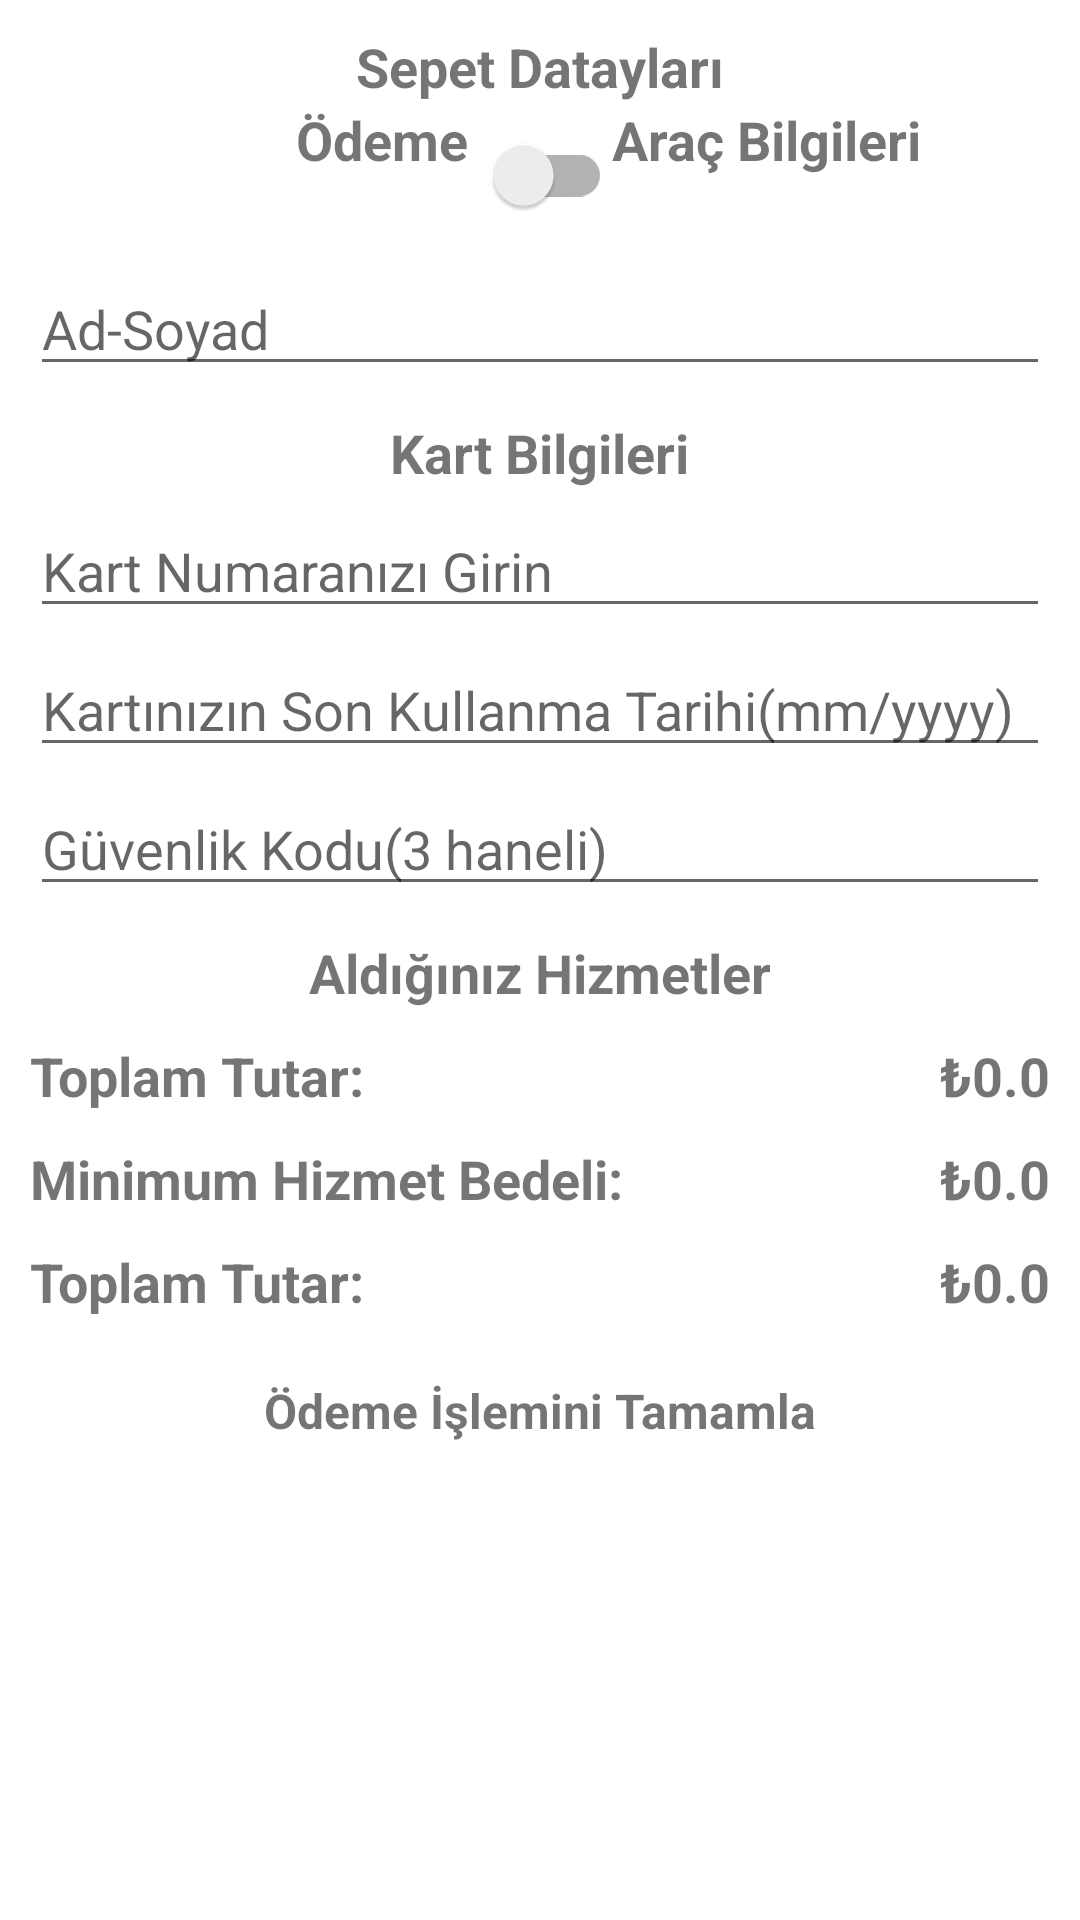

Android layout source for this screen:
<!-- AndroidManifest.xml: application theme Theme.Kuaforoto -->
<!-- res/layout/activity_place_your_order.xml -->
<?xml version="1.0" encoding="utf-8"?>
<ScrollView xmlns:android="http://schemas.android.com/apk/res/android"
    xmlns:app="http://schemas.android.com/apk/res-auto"
    xmlns:tools="http://schemas.android.com/tools"
    android:layout_width="match_parent"
    android:layout_height="match_parent"
    tools:context=".PlaceYourOrderActivity">


    <androidx.constraintlayout.widget.ConstraintLayout
        android:layout_width="match_parent"
        android:layout_height="match_parent">


        <TextView android:id="@+id/tvCustomerDetails"
            android:layout_width="wrap_content"
            android:layout_height="wrap_content"
            app:layout_constraintStart_toStartOf="parent"
            app:layout_constraintEnd_toEndOf="parent"
            app:layout_constraintTop_toTopOf="parent"
            android:layout_margin="10dp"
            android:text="Sepet Datayları"
            android:textSize="18sp"
            android:textStyle="bold"/>

        <TextView android:id="@+id/tvPickup"
            android:layout_width="wrap_content"
            android:layout_height="wrap_content"
            app:layout_constraintEnd_toStartOf="@+id/switchDelivery"
            app:layout_constraintTop_toBottomOf="@+id/tvCustomerDetails"
            android:text="Ödeme"
            android:textSize="18sp"
            android:textStyle="bold"/>

        <androidx.appcompat.widget.SwitchCompat android:id="@+id/switchDelivery"
            android:layout_width="wrap_content"
            android:layout_height="wrap_content"
            app:layout_constraintStart_toStartOf="parent"
            app:layout_constraintEnd_toEndOf="parent"
            app:layout_constraintTop_toBottomOf="@+id/tvCustomerDetails"
            android:layout_marginStart="10dp"
            android:layout_marginEnd="10dp"
            android:layout_marginBottom="10dp"/>

        <TextView android:id="@+id/tvDelivery"
            android:layout_width="wrap_content"
            android:layout_height="wrap_content"
            app:layout_constraintStart_toEndOf="@+id/switchDelivery"
            app:layout_constraintTop_toBottomOf="@+id/tvCustomerDetails"
            android:text="Araç Bilgileri"
            android:textSize="18sp"
            android:textStyle="bold"/>

        <EditText android:id="@+id/inputName"
            android:layout_width="match_parent"
            android:layout_height="wrap_content"
            app:layout_constraintStart_toStartOf="parent"
            app:layout_constraintEnd_toEndOf="parent"
            app:layout_constraintTop_toBottomOf="@id/switchDelivery"
            android:layout_marginStart="10dp"
            android:layout_marginEnd="10dp"
            android:layout_marginTop="05dp"
            android:layout_marginBottom="05dp"
            android:hint="Ad-Soyad"/>

        <EditText android:id="@+id/inputAddress"
            android:layout_width="match_parent"
            android:layout_height="wrap_content"
            app:layout_constraintStart_toStartOf="parent"
            app:layout_constraintEnd_toEndOf="parent"
            app:layout_constraintTop_toBottomOf="@id/inputName"
            android:layout_marginStart="10dp"
            android:layout_marginEnd="10dp"
            android:layout_marginTop="05dp"
            android:layout_marginBottom="05dp"
            android:hint="Adresinizi Girin"
            android:visibility="gone"/>

        <EditText android:id="@+id/inputCity"
            android:layout_width="match_parent"
            android:layout_height="wrap_content"
            app:layout_constraintStart_toStartOf="parent"
            app:layout_constraintEnd_toEndOf="parent"
            app:layout_constraintTop_toBottomOf="@id/inputAddress"
            android:layout_marginStart="10dp"
            android:layout_marginEnd="10dp"
            android:layout_marginTop="05dp"
            android:layout_marginBottom="05dp"
            android:hint="Araç Marka-Model"
            android:visibility="gone"/>

        <EditText android:id="@+id/inputState"
            android:layout_width="match_parent"
            android:layout_height="wrap_content"
            app:layout_constraintStart_toStartOf="parent"
            app:layout_constraintEnd_toEndOf="parent"
            app:layout_constraintTop_toBottomOf="@id/inputCity"
            android:layout_marginStart="10dp"
            android:layout_marginEnd="10dp"
            android:layout_marginTop="05dp"
            android:layout_marginBottom="05dp"
            android:hint="Araç Plakası"
            android:visibility="gone"/>

        <EditText android:id="@+id/inputZip"
            android:layout_width="match_parent"
            android:layout_height="wrap_content"
            app:layout_constraintStart_toStartOf="parent"
            app:layout_constraintEnd_toEndOf="parent"
            app:layout_constraintTop_toBottomOf="@id/inputState"
            android:layout_marginStart="10dp"
            android:layout_marginEnd="10dp"
            android:layout_marginTop="05dp"
            android:layout_marginBottom="05dp"
            android:hint="Posta Kodu"
            android:inputType="number"
            android:maxLength="5"
            android:visibility="gone"/>

        <TextView android:id="@+id/tvCardDetails"
            android:layout_width="wrap_content"
            android:layout_height="wrap_content"
            app:layout_constraintStart_toStartOf="parent"
            app:layout_constraintEnd_toEndOf="parent"
            app:layout_constraintTop_toBottomOf="@+id/inputZip"
            android:layout_margin="10dp"
            android:text="Kart Bilgileri"
            android:textSize="18sp"
            android:textStyle="bold"/>

        <EditText android:id="@+id/inputCardNumber"
            android:layout_width="match_parent"
            android:layout_height="wrap_content"
            app:layout_constraintStart_toStartOf="parent"
            app:layout_constraintEnd_toEndOf="parent"
            app:layout_constraintTop_toBottomOf="@id/tvCardDetails"
            android:layout_marginStart="10dp"
            android:layout_marginEnd="10dp"
            android:layout_marginTop="05dp"
            android:layout_marginBottom="05dp"
            android:hint="Kart Numaranızı Girin"
            android:inputType="number"
            android:maxLength="16"/>

        <EditText android:id="@+id/inputCardExpiry"
            android:layout_width="match_parent"
            android:layout_height="wrap_content"
            app:layout_constraintStart_toStartOf="parent"
            app:layout_constraintEnd_toEndOf="parent"
            app:layout_constraintTop_toBottomOf="@id/inputCardNumber"
            android:layout_marginStart="10dp"
            android:layout_marginEnd="10dp"
            android:layout_marginTop="05dp"
            android:layout_marginBottom="05dp"
            android:hint="Kartınızın Son Kullanma Tarihi(mm/yyyy)"
            android:inputType="number"
            android:maxLength="6"/>

        <EditText android:id="@+id/inputCardPin"
            android:layout_width="match_parent"
            android:layout_height="wrap_content"
            app:layout_constraintStart_toStartOf="parent"
            app:layout_constraintEnd_toEndOf="parent"
            app:layout_constraintTop_toBottomOf="@id/inputCardExpiry"
            android:layout_marginStart="10dp"
            android:layout_marginEnd="10dp"
            android:layout_marginTop="05dp"
            android:layout_marginBottom="05dp"
            android:hint="Güvenlik Kodu(3 haneli)"
            android:inputType="number"
            android:maxLength="3"/>

        <TextView android:id="@+id/tvTotalItems"
            android:layout_width="wrap_content"
            android:layout_height="wrap_content"
            app:layout_constraintStart_toStartOf="parent"
            app:layout_constraintEnd_toEndOf="parent"
            app:layout_constraintTop_toBottomOf="@+id/inputCardPin"
            android:layout_margin="10dp"
            android:text="Aldığınız Hizmetler"
            android:textSize="18sp"
            android:textStyle="bold"/>

        <androidx.recyclerview.widget.RecyclerView
            android:id="@+id/cartItemsRecyclerView"
            android:layout_width="match_parent"
            android:layout_height="wrap_content"
            app:layout_constraintStart_toStartOf="parent"
            app:layout_constraintEnd_toEndOf="parent"
            app:layout_constraintTop_toBottomOf="@+id/tvTotalItems"
            android:nestedScrollingEnabled="false"/>

        <TextView android:id="@+id/tvSubtotal"
            android:layout_width="wrap_content"
            android:layout_height="wrap_content"
            app:layout_constraintStart_toStartOf="parent"
            app:layout_constraintTop_toBottomOf="@+id/cartItemsRecyclerView"
            android:layout_margin="10dp"
            android:text="Toplam Tutar:"
            android:textSize="18sp"
            android:textStyle="bold"/>

        <TextView android:id="@+id/tvSubtotalAmount"
            android:layout_width="wrap_content"
            android:layout_height="wrap_content"
            app:layout_constraintEnd_toEndOf="parent"
            app:layout_constraintTop_toBottomOf="@+id/cartItemsRecyclerView"
            android:layout_margin="10dp"
            android:text="₺0.0"
            android:textSize="18sp"
            android:textStyle="bold"/>

        <TextView android:id="@+id/tvDeliveryCharge"
            android:layout_width="wrap_content"
            android:layout_height="wrap_content"
            app:layout_constraintStart_toStartOf="parent"
            app:layout_constraintTop_toBottomOf="@+id/tvSubtotal"
            android:layout_margin="10dp"
            android:text="Minimum Hizmet Bedeli:"
            android:textSize="18sp"
            android:textStyle="bold"/>

        <TextView android:id="@+id/tvDeliveryChargeAmount"
            android:layout_width="wrap_content"
            android:layout_height="wrap_content"
            app:layout_constraintEnd_toEndOf="parent"
            app:layout_constraintTop_toBottomOf="@+id/tvSubtotal"
            android:layout_margin="10dp"
            android:text="₺0.0"
            android:textSize="18sp"
            android:textStyle="bold"/>

        <TextView android:id="@+id/tvTotal"
            android:layout_width="wrap_content"
            android:layout_height="wrap_content"
            app:layout_constraintStart_toStartOf="parent"
            app:layout_constraintTop_toBottomOf="@+id/tvDeliveryCharge"
            android:layout_margin="10dp"
            android:text="Toplam Tutar:"
            android:textSize="18sp"
            android:textStyle="bold"/>

        <TextView android:id="@+id/tvTotalAmount"
            android:layout_width="wrap_content"
            android:layout_height="wrap_content"
            app:layout_constraintEnd_toEndOf="parent"
            app:layout_constraintTop_toBottomOf="@+id/tvDeliveryCharge"
            android:layout_margin="10dp"
            android:text="₺0.0"
            android:textSize="18sp"
            android:textStyle="bold"/>

        <TextView android:id="@+id/buttonPlaceYourOrder"
            android:layout_width="match_parent"
            android:layout_height="wrap_content"
            app:layout_constraintStart_toStartOf="parent"
            app:layout_constraintEnd_toEndOf="parent"
            app:layout_constraintTop_toBottomOf="@+id/tvTotal"
            android:text="Ödeme İşlemini Tamamla"
            android:textSize="16sp"
            android:textStyle="bold"
            android:gravity="center"
            android:padding="10dp"
            android:layout_margin="10dp"
            android:background="@drawable/button_bg"
            />


    </androidx.constraintlayout.widget.ConstraintLayout>
</ScrollView>
<!-- resources referenced by this layout -->
<resources>
  <style name="Theme.Kuaforoto" parent="Theme.MaterialComponents.DayNight.DarkActionBar">
          
          <item name="colorPrimary">@color/purple_500</item>
          <item name="colorPrimaryVariant">@color/purple_700</item>
          <item name="colorOnPrimary">@color/white</item>
          
          <item name="colorSecondary">@color/teal_200</item>
          <item name="colorSecondaryVariant">@color/teal_700</item>
          <item name="colorOnSecondary">@color/black</item>
          
          <item name="android:statusBarColor" tools:targetApi="l">?attr/colorPrimaryVariant</item>
          
      </style>
  <color name="purple_500">#FF6200EE</color>
  <color name="purple_700">#FF3700B3</color>
  <color name="white">#FFFFFFFF</color>
  <color name="teal_200">#FF03DAC5</color>
  <color name="teal_700">#FF018786</color>
  <color name="black">#FF000000</color>
</resources>
